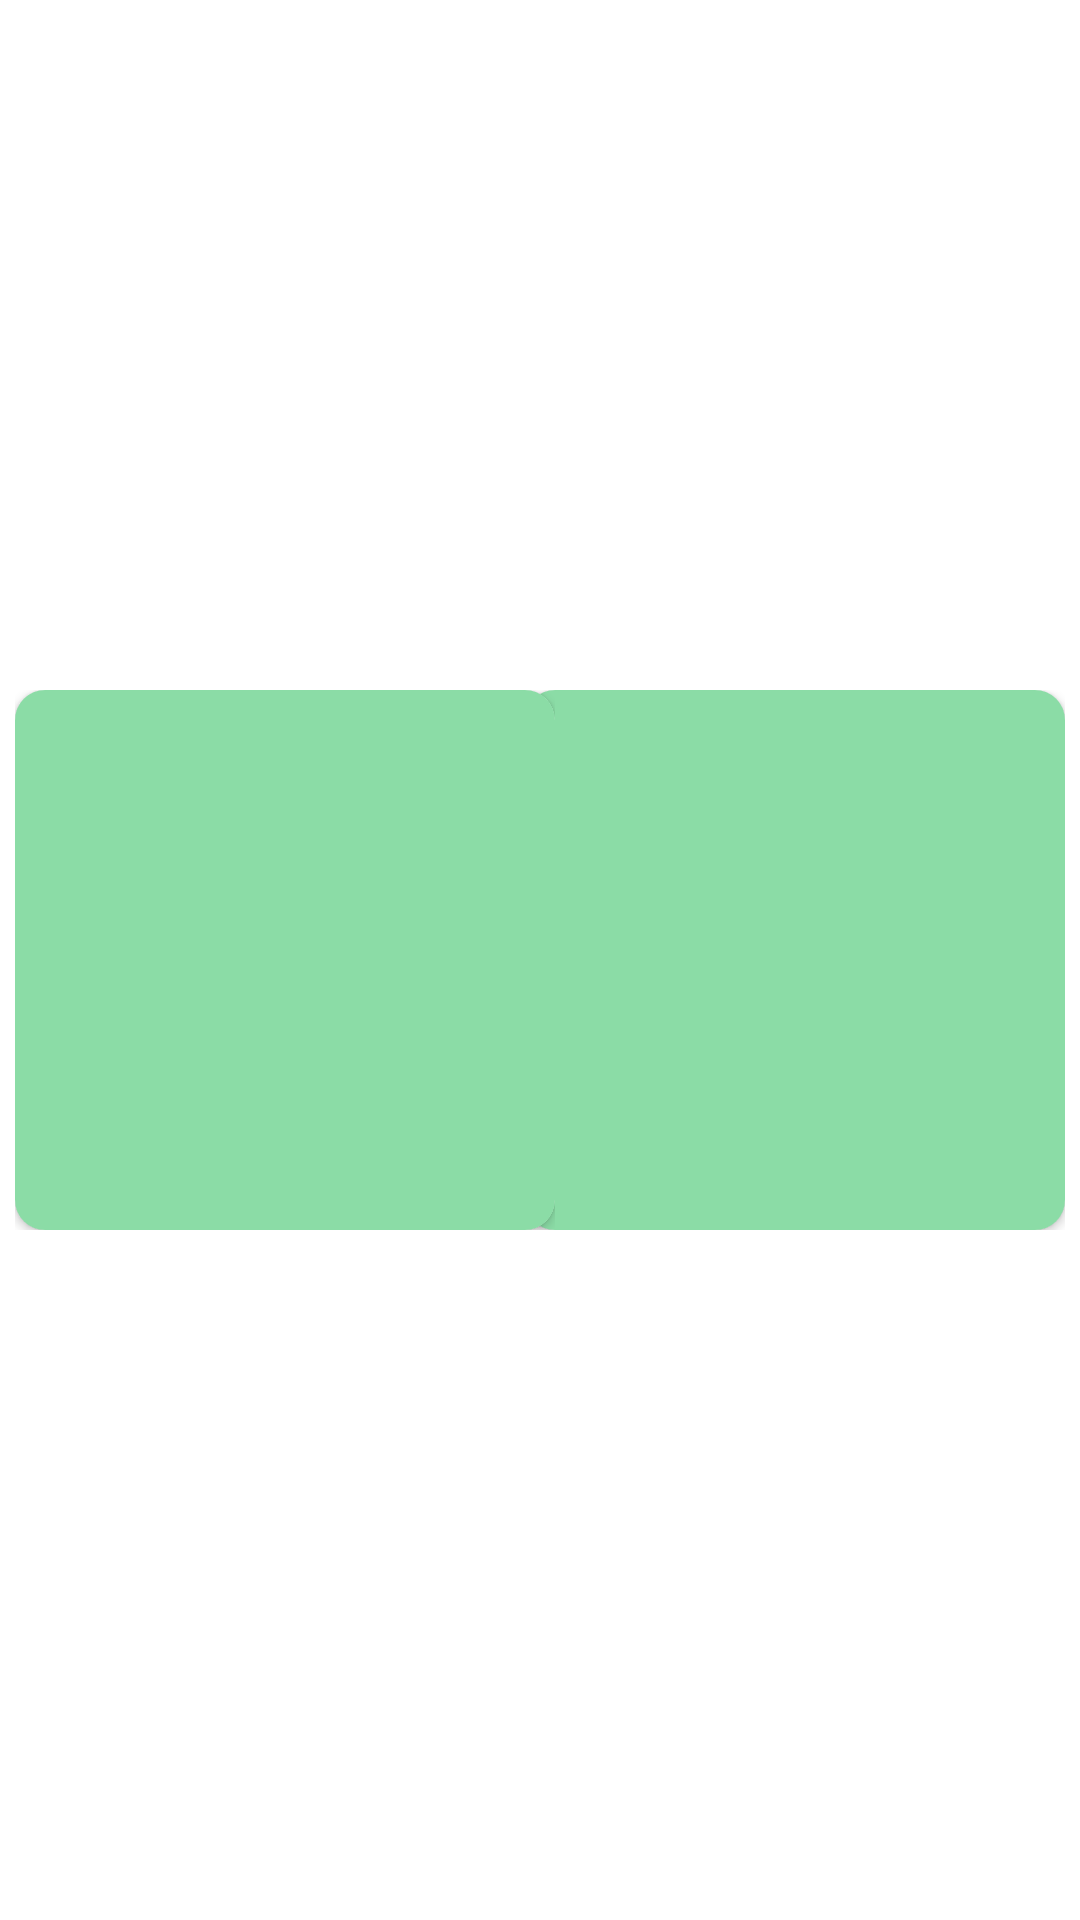

The Android layout XML behind this screen, and the referenced resources:
<!-- AndroidManifest.xml: application theme Theme.RsesTok -->
<!-- res/layout/message_item_video.xml -->
<?xml version="1.0" encoding="utf-8"?>
<androidx.constraintlayout.widget.ConstraintLayout xmlns:android="http://schemas.android.com/apk/res/android"
    xmlns:app="http://schemas.android.com/apk/res-auto"
    xmlns:tools="http://schemas.android.com/tools"
    android:layout_width="match_parent"
    android:layout_height="wrap_content"
    android:padding="5dp">

    <androidx.constraintlayout.widget.ConstraintLayout
        android:id="@+id/block_user_image"
        android:layout_width="180dp"
        android:layout_height="180dp"
        android:background="@drawable/bg_user_massage"
        app:layout_constraintBottom_toBottomOf="parent"
        app:layout_constraintEnd_toEndOf="parent"
        app:layout_constraintTop_toTopOf="parent">

        <androidx.cardview.widget.CardView
            android:layout_width="match_parent"
            android:layout_height="match_parent"
            app:cardCornerRadius="10dp">

            <ImageView
                android:id="@+id/user_image"
                android:layout_width="match_parent"
                android:layout_height="match_parent"
                android:background="@drawable/bg_user_massage"
                android:scaleType="centerCrop"
                app:layout_constraintBottom_toBottomOf="parent"
                app:layout_constraintEnd_toEndOf="parent"
                app:layout_constraintHorizontal_bias="0.0"
                app:layout_constraintStart_toStartOf="parent"
                app:layout_constraintTop_toTopOf="parent" />

            <TextView
                android:id="@+id/chat_user_time_image"
                android:layout_width="match_parent"
                android:layout_height="wrap_content"
                android:layout_gravity="bottom"
                android:gravity="end"
                android:paddingEnd="@dimen/appPading"
                android:textColor="@color/white"
                android:textSize="10sp"
                app:layout_constraintBottom_toBottomOf="parent"
                app:layout_constraintEnd_toEndOf="parent"
                app:layout_constraintStart_toStartOf="parent"
                tools:text="21:00" />

        </androidx.cardview.widget.CardView>


    </androidx.constraintlayout.widget.ConstraintLayout>

    <androidx.constraintlayout.widget.ConstraintLayout
        android:id="@+id/block_received_image"
        android:layout_width="180dp"
        android:layout_height="180dp"
        android:background="@drawable/bg_user_massage"
        app:layout_constraintBottom_toBottomOf="parent"
        app:layout_constraintStart_toStartOf="@+id/block_received_message"
        app:layout_constraintTop_toTopOf="parent">

        <androidx.cardview.widget.CardView
            android:layout_width="match_parent"
            android:layout_height="match_parent"
            app:cardCornerRadius="10dp">

            <ImageView
                android:id="@+id/received_image"
                android:layout_width="match_parent"
                android:layout_height="match_parent"
                android:background="@drawable/bg_user_massage"
                android:scaleType="centerCrop"
                app:layout_constraintBottom_toBottomOf="parent"
                app:layout_constraintEnd_toEndOf="parent"
                app:layout_constraintStart_toStartOf="parent"
                app:layout_constraintTop_toTopOf="parent"
                app:layout_constraintVertical_bias="0.0" />

            <TextView
                android:id="@+id/chat_received_time_image"
                android:layout_width="match_parent"
                android:layout_height="wrap_content"
                android:layout_gravity="bottom"
                android:gravity="end"
                android:paddingEnd="@dimen/appPading"
                android:textColor="@color/white"
                android:textSize="10dp"
                app:layout_constraintBottom_toBottomOf="parent"
                app:layout_constraintEnd_toEndOf="parent"
                app:layout_constraintStart_toStartOf="parent"
                tools:text="21:00" />
        </androidx.cardview.widget.CardView>


    </androidx.constraintlayout.widget.ConstraintLayout>
</androidx.constraintlayout.widget.ConstraintLayout>
<!-- resources referenced by this layout -->
<resources>
  <color name="white">#FFFFFFFF</color>
  <dimen name="appPading">5dp</dimen>
  <!-- drawable bg_user_massage (drawable-v24) -->
  <?xml version="1.0" encoding="utf-8"?>
  <shape xmlns:android="http://schemas.android.com/apk/res/android">
      <solid android:color="@color/green"/>
      <corners android:radius="10dp" />
  </shape>
  <style name="Theme.RsesTok" parent="Theme.MaterialComponents.DayNight.NoActionBar">
          
          <item name="colorPrimary">@color/purple_500</item>
          <item name="colorPrimaryVariant">@color/purple_700</item>
          <item name="colorOnPrimary">@color/white</item>
          
          <item name="colorSecondary">@color/teal_200</item>
          <item name="colorSecondaryVariant">@color/teal_700</item>
          <item name="colorOnSecondary">@color/black</item>
          
          <item name="android:statusBarColor" tools:targetApi="l">?attr/colorOnPrimary</item>
          
      </style>
  <color name="green">#B058CC7F</color>
  <color name="purple_500">#FF6200EE</color>
  <color name="purple_700">#FF3700B3</color>
  <color name="teal_200">#FF03DAC5</color>
  <color name="teal_700">#FF018786</color>
  <color name="black">#FF000000</color>
</resources>
